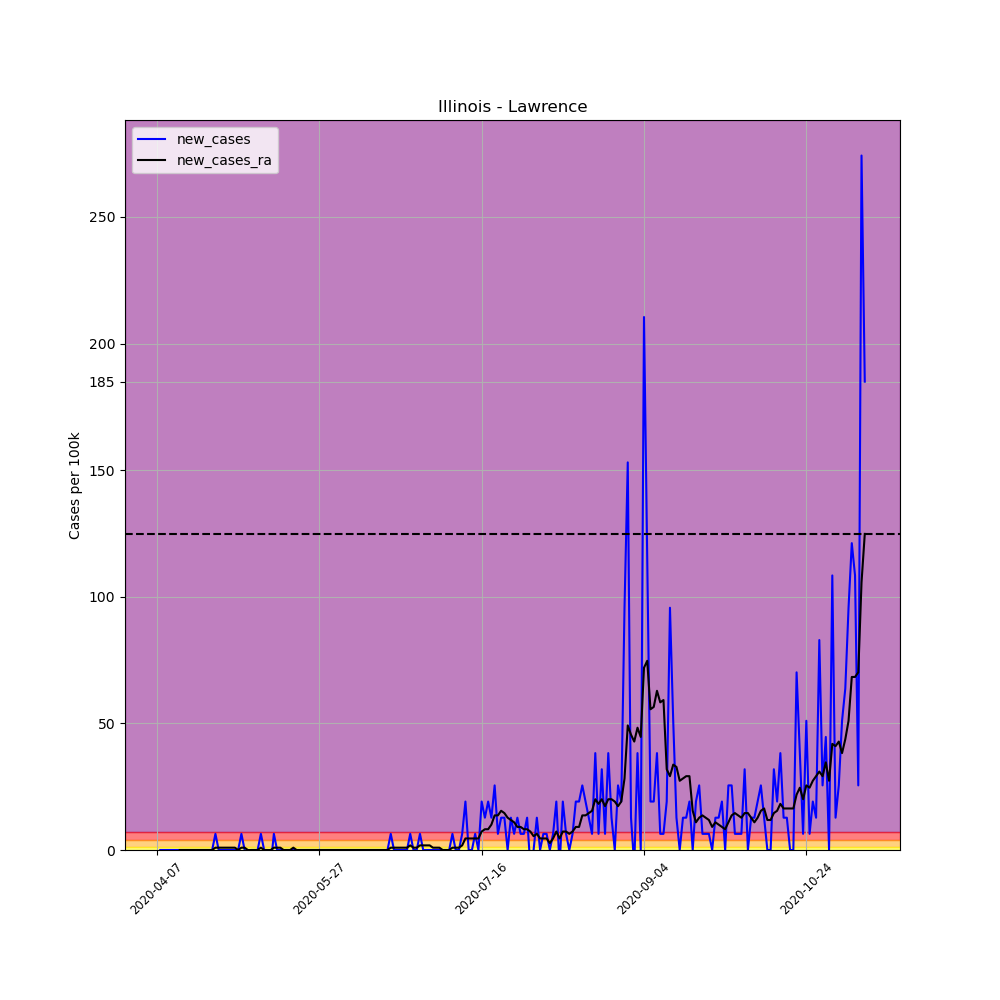

Source data for this figure (header and first rows):
, date, county, state, fips, cases, deaths, COUNTY, STNAME, CTYNAME, POPESTIMATE2019, per_100k, per_100k_ra, new_cases, new_cases_ra
576017, 2020-04-07, Lawrence, Illinois, 17101, 2, 0, 101, Illinois, Lawrence, 15678, 12.76, , , 
576018, 2020-04-08, Lawrence, Illinois, 17101, 2, 0, 101, Illinois, Lawrence, 15678, 12.76, , 0.0, 
576019, 2020-04-09, Lawrence, Illinois, 17101, 2, 0, 101, Illinois, Lawrence, 15678, 12.76, , 0.0, 
576020, 2020-04-10, Lawrence, Illinois, 17101, 2, 0, 101, Illinois, Lawrence, 15678, 12.76, , 0.0, 
576021, 2020-04-11, Lawrence, Illinois, 17101, 2, 0, 101, Illinois, Lawrence, 15678, 12.76, , 0.0, 
576022, 2020-04-12, Lawrence, Illinois, 17101, 2, 0, 101, Illinois, Lawrence, 15678, 12.76, , 0.0, 
576023, 2020-04-13, Lawrence, Illinois, 17101, 2, 0, 101, Illinois, Lawrence, 15678, 12.76, 12.76, 0.0, 
576024, 2020-04-14, Lawrence, Illinois, 17101, 2, 0, 101, Illinois, Lawrence, 15678, 12.76, 12.76, 0.0, 0.0
576025, 2020-04-15, Lawrence, Illinois, 17101, 2, 0, 101, Illinois, Lawrence, 15678, 12.76, 12.76, 0.0, 0.0
576026, 2020-04-16, Lawrence, Illinois, 17101, 2, 0, 101, Illinois, Lawrence, 15678, 12.76, 12.76, 0.0, 0.0
576027, 2020-04-17, Lawrence, Illinois, 17101, 2, 0, 101, Illinois, Lawrence, 15678, 12.76, 12.76, 0.0, 0.0
576028, 2020-04-18, Lawrence, Illinois, 17101, 2, 0, 101, Illinois, Lawrence, 15678, 12.76, 12.76, 0.0, 0.0
576029, 2020-04-19, Lawrence, Illinois, 17101, 2, 0, 101, Illinois, Lawrence, 15678, 12.76, 12.76, 0.0, 0.0
576030, 2020-04-20, Lawrence, Illinois, 17101, 2, 0, 101, Illinois, Lawrence, 15678, 12.76, 12.76, 0.0, 0.0
576031, 2020-04-21, Lawrence, Illinois, 17101, 2, 0, 101, Illinois, Lawrence, 15678, 12.76, 12.76, 0.0, 0.0
576032, 2020-04-22, Lawrence, Illinois, 17101, 2, 0, 101, Illinois, Lawrence, 15678, 12.76, 12.76, 0.0, 0.0
576033, 2020-04-23, Lawrence, Illinois, 17101, 2, 0, 101, Illinois, Lawrence, 15678, 12.76, 12.76, 0.0, 0.0
576034, 2020-04-24, Lawrence, Illinois, 17101, 2, 0, 101, Illinois, Lawrence, 15678, 12.76, 12.76, 0.0, 0.0
576035, 2020-04-25, Lawrence, Illinois, 17101, 3, 0, 101, Illinois, Lawrence, 15678, 19.14, 13.67, 6.378, 0.9112
576036, 2020-04-26, Lawrence, Illinois, 17101, 3, 0, 101, Illinois, Lawrence, 15678, 19.14, 14.58, 0.0, 0.9112
576037, 2020-04-27, Lawrence, Illinois, 17101, 3, 0, 101, Illinois, Lawrence, 15678, 19.14, 15.49, 0.0, 0.9112
576038, 2020-04-28, Lawrence, Illinois, 17101, 3, 0, 101, Illinois, Lawrence, 15678, 19.14, 16.4, 0.0, 0.9112
576039, 2020-04-29, Lawrence, Illinois, 17101, 3, 0, 101, Illinois, Lawrence, 15678, 19.14, 17.31, 0.0, 0.9112
576040, 2020-04-30, Lawrence, Illinois, 17101, 3, 0, 101, Illinois, Lawrence, 15678, 19.14, 18.22, 0.0, 0.9112
576041, 2020-05-01, Lawrence, Illinois, 17101, 3, 0, 101, Illinois, Lawrence, 15678, 19.14, 19.14, 0.0, 0.9112
576042, 2020-05-02, Lawrence, Illinois, 17101, 3, 0, 101, Illinois, Lawrence, 15678, 19.14, 19.14, 0.0, 0.0
576043, 2020-05-03, Lawrence, Illinois, 17101, 4, 0, 101, Illinois, Lawrence, 15678, 25.51, 20.05, 6.378, 0.9112
576044, 2020-05-04, Lawrence, Illinois, 17101, 4, 0, 101, Illinois, Lawrence, 15678, 25.51, 20.96, 0.0, 0.9112
576045, 2020-05-05, Lawrence, Illinois, 17101, 3, 0, 101, Illinois, Lawrence, 15678, 19.14, 20.96, -6.378, 0.0
576046, 2020-05-06, Lawrence, Illinois, 17101, 3, 0, 101, Illinois, Lawrence, 15678, 19.14, 20.96, 0.0, 0.0
576047, 2020-05-07, Lawrence, Illinois, 17101, 3, 0, 101, Illinois, Lawrence, 15678, 19.14, 20.96, 0.0, 0.0
576048, 2020-05-08, Lawrence, Illinois, 17101, 3, 0, 101, Illinois, Lawrence, 15678, 19.14, 20.96, 0.0, 0.0
576049, 2020-05-09, Lawrence, Illinois, 17101, 4, 0, 101, Illinois, Lawrence, 15678, 25.51, 21.87, 6.378, 0.9112
576050, 2020-05-10, Lawrence, Illinois, 17101, 4, 0, 101, Illinois, Lawrence, 15678, 25.51, 21.87, 0.0, 0.0
576051, 2020-05-11, Lawrence, Illinois, 17101, 4, 0, 101, Illinois, Lawrence, 15678, 25.51, 21.87, 0.0, 0.0
576052, 2020-05-12, Lawrence, Illinois, 17101, 3, 0, 101, Illinois, Lawrence, 15678, 19.14, 21.87, -6.378, 0.0
576053, 2020-05-13, Lawrence, Illinois, 17101, 4, 0, 101, Illinois, Lawrence, 15678, 25.51, 22.78, 6.378, 0.9112
576054, 2020-05-14, Lawrence, Illinois, 17101, 4, 0, 101, Illinois, Lawrence, 15678, 25.51, 23.69, 0.0, 0.9112
576055, 2020-05-15, Lawrence, Illinois, 17101, 4, 0, 101, Illinois, Lawrence, 15678, 25.51, 24.6, 0.0, 0.9112
576056, 2020-05-16, Lawrence, Illinois, 17101, 4, 0, 101, Illinois, Lawrence, 15678, 25.51, 24.6, 0.0, 0.0
576057, 2020-05-17, Lawrence, Illinois, 17101, 4, 0, 101, Illinois, Lawrence, 15678, 25.51, 24.6, 0.0, 0.0
576058, 2020-05-18, Lawrence, Illinois, 17101, 4, 0, 101, Illinois, Lawrence, 15678, 25.51, 24.6, 0.0, 0.0
576059, 2020-05-19, Lawrence, Illinois, 17101, 4, 0, 101, Illinois, Lawrence, 15678, 25.51, 25.51, 0.0, 0.9112
576060, 2020-05-20, Lawrence, Illinois, 17101, 4, 0, 101, Illinois, Lawrence, 15678, 25.51, 25.51, 0.0, 0.0
576061, 2020-05-21, Lawrence, Illinois, 17101, 4, 0, 101, Illinois, Lawrence, 15678, 25.51, 25.51, 0.0, 0.0
576062, 2020-05-22, Lawrence, Illinois, 17101, 4, 0, 101, Illinois, Lawrence, 15678, 25.51, 25.51, 0.0, 0.0
576063, 2020-05-23, Lawrence, Illinois, 17101, 4, 0, 101, Illinois, Lawrence, 15678, 25.51, 25.51, 0.0, 0.0
576064, 2020-05-24, Lawrence, Illinois, 17101, 4, 0, 101, Illinois, Lawrence, 15678, 25.51, 25.51, 0.0, 0.0
576065, 2020-05-25, Lawrence, Illinois, 17101, 4, 0, 101, Illinois, Lawrence, 15678, 25.51, 25.51, 0.0, 0.0
576066, 2020-05-26, Lawrence, Illinois, 17101, 4, 0, 101, Illinois, Lawrence, 15678, 25.51, 25.51, 0.0, 0.0
576067, 2020-05-27, Lawrence, Illinois, 17101, 4, 0, 101, Illinois, Lawrence, 15678, 25.51, 25.51, 0.0, 0.0
576068, 2020-05-28, Lawrence, Illinois, 17101, 4, 0, 101, Illinois, Lawrence, 15678, 25.51, 25.51, 0.0, 0.0
576069, 2020-05-29, Lawrence, Illinois, 17101, 4, 0, 101, Illinois, Lawrence, 15678, 25.51, 25.51, 0.0, 0.0
576070, 2020-05-30, Lawrence, Illinois, 17101, 4, 0, 101, Illinois, Lawrence, 15678, 25.51, 25.51, 0.0, 0.0
576071, 2020-05-31, Lawrence, Illinois, 17101, 4, 0, 101, Illinois, Lawrence, 15678, 25.51, 25.51, 0.0, 0.0
576072, 2020-06-01, Lawrence, Illinois, 17101, 4, 0, 101, Illinois, Lawrence, 15678, 25.51, 25.51, 0.0, 0.0
576073, 2020-06-02, Lawrence, Illinois, 17101, 4, 0, 101, Illinois, Lawrence, 15678, 25.51, 25.51, 0.0, 0.0
576074, 2020-06-03, Lawrence, Illinois, 17101, 4, 0, 101, Illinois, Lawrence, 15678, 25.51, 25.51, 0.0, 0.0
576075, 2020-06-04, Lawrence, Illinois, 17101, 4, 0, 101, Illinois, Lawrence, 15678, 25.51, 25.51, 0.0, 0.0
576076, 2020-06-05, Lawrence, Illinois, 17101, 4, 0, 101, Illinois, Lawrence, 15678, 25.51, 25.51, 0.0, 0.0
... 159 more rows
